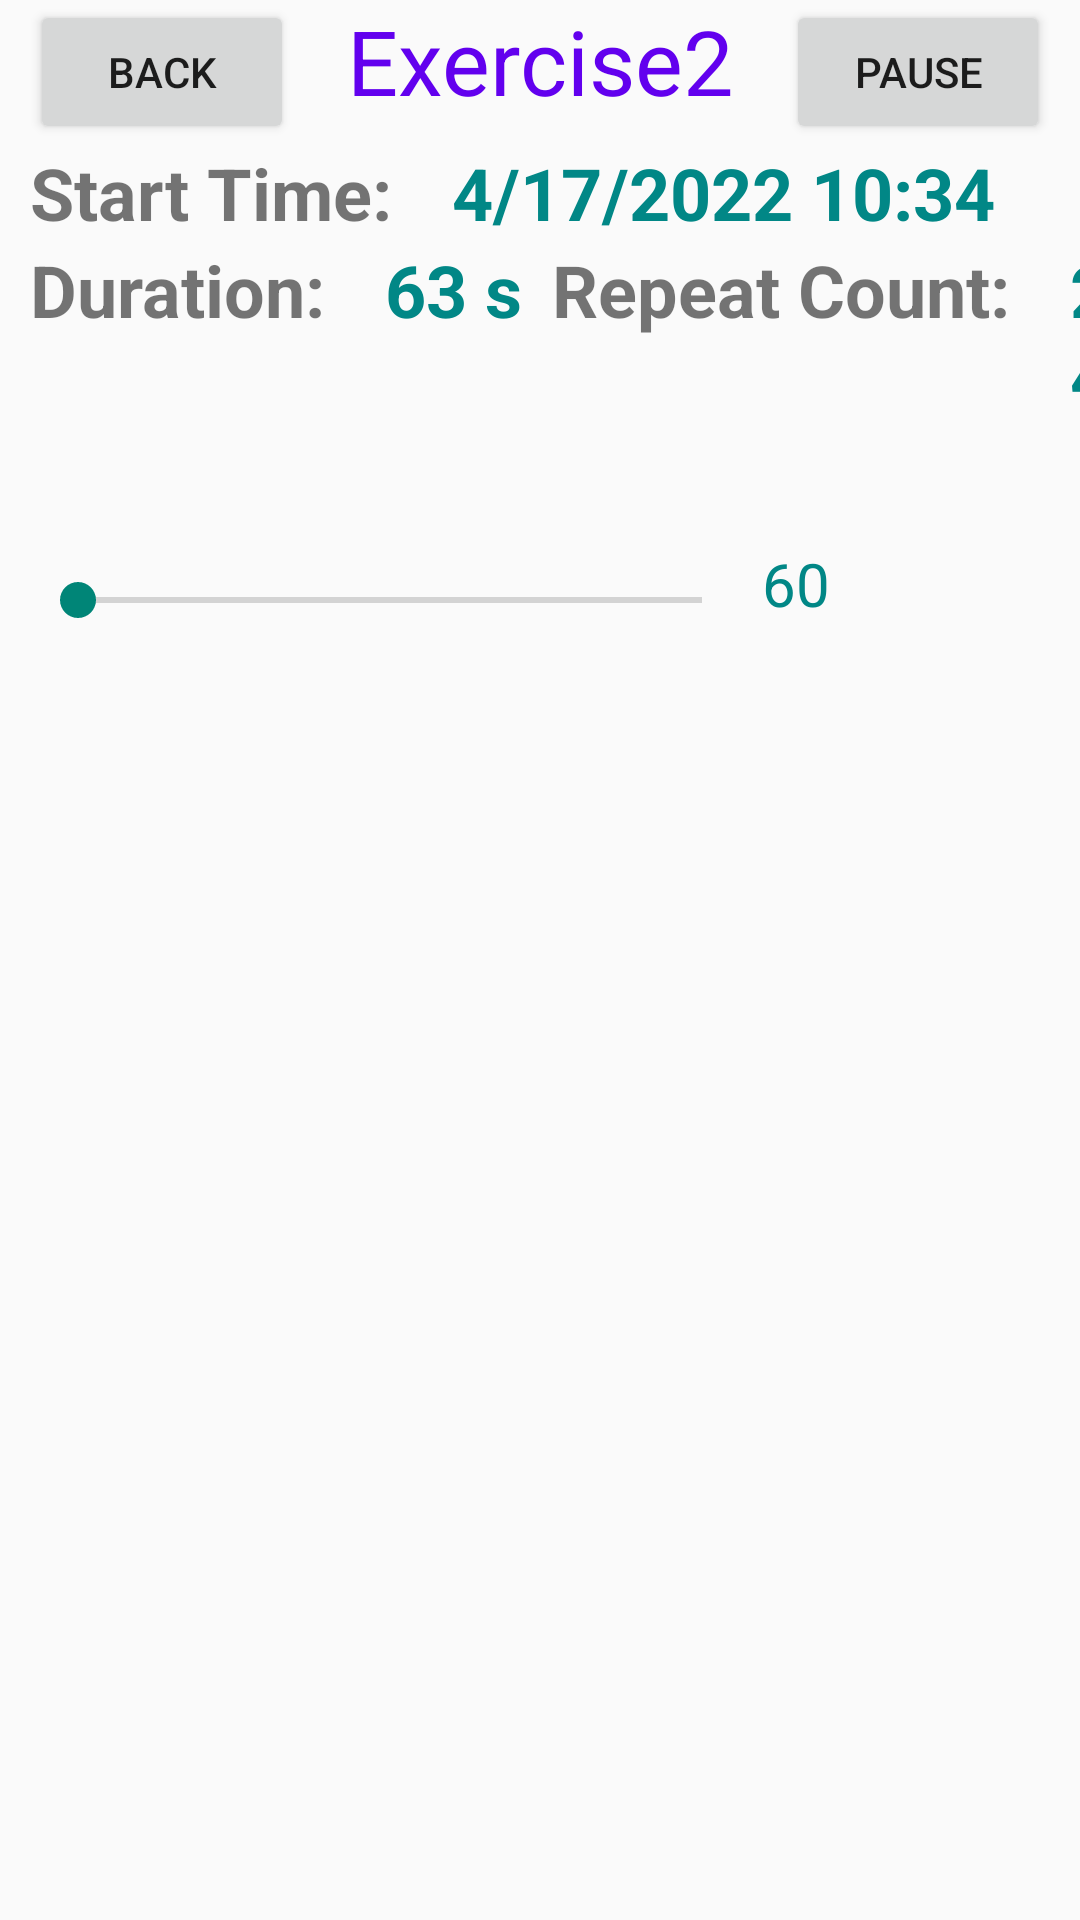

The Android layout XML behind this screen, and the referenced resources:
<!-- AndroidManifest.xml: application theme Theme.A1_android -->
<!-- res/layout/activity_play2.xml -->
<?xml version="1.0" encoding="utf-8"?>
<androidx.constraintlayout.widget.ConstraintLayout xmlns:android="http://schemas.android.com/apk/res/android"
    xmlns:app="http://schemas.android.com/apk/res-auto"
    xmlns:tools="http://schemas.android.com/tools"
    android:layout_width="match_parent"
    android:layout_height="match_parent"
    tools:context=".PlayActivity"
    android:id="@+id/exe2">

    
    
    
    
    
    
    
    

    
    
    
    
    
    
    
    
    
    
    

    
    
    
    
    
    
    
    
    

    

    <Button
        android:id="@+id/b2exe"
        android:layout_width="wrap_content"
        android:layout_height="wrap_content"
        android:layout_marginStart="10dp"
        android:text="back"
        app:layout_constraintStart_toStartOf="parent"
        app:layout_constraintTop_toTopOf="parent" />

    <TextView
        android:id="@+id/title"
        android:layout_width="wrap_content"
        android:layout_height="wrap_content"
        android:gravity="center"
        android:text="Exercise2"
        android:textColor="@color/purple_500"
        android:textSize="30sp"
        app:layout_constraintEnd_toStartOf="@+id/pause"
        app:layout_constraintStart_toEndOf="@+id/b2exe"
        app:layout_constraintTop_toTopOf="parent" />

    <Button
        android:id="@+id/pause"
        android:layout_width="wrap_content"
        android:layout_height="wrap_content"
        android:layout_marginEnd="10dp"
        android:text="Pause"
        app:layout_constraintEnd_toEndOf="parent"
        app:layout_constraintTop_toTopOf="parent" />

    <LinearLayout
        android:id="@+id/information"
        android:layout_width="match_parent"
        android:layout_height="wrap_content"
        android:layout_marginStart="10dp"
        android:orientation="vertical"
        app:layout_constraintStart_toStartOf="parent"
        app:layout_constraintTop_toBottomOf="@+id/b2exe">

        <LinearLayout
            android:layout_width="wrap_content"
            android:layout_height="wrap_content"
            android:orientation="horizontal">

            <TextView
                android:id="@+id/startTime"
                android:layout_width="wrap_content"
                android:layout_height="wrap_content"
                android:text="Start Time:"
                android:textSize="24sp"
                android:textStyle="bold" />

            <TextView
                android:id="@+id/timeText"
                android:layout_width="wrap_content"
                android:layout_height="wrap_content"
                android:layout_marginStart="20dp"
                android:text="4/17/2022 10:34"
                android:textSize="24sp"
                android:textStyle="bold"
                android:textColor="@color/teal_700"/>
        </LinearLayout>

        <LinearLayout
            android:layout_width="wrap_content"
            android:layout_height="wrap_content"
            android:orientation="horizontal">

            <TextView
                android:id="@+id/durationTime"
                android:layout_width="wrap_content"
                android:layout_height="wrap_content"
                android:text="Duration:"
                android:textSize="24sp"
                android:textStyle="bold" />

            <TextView
                android:id="@+id/durationText"
                android:layout_width="wrap_content"
                android:layout_height="wrap_content"
                android:layout_marginStart="20dp"
                android:text="63 s"
                android:textSize="24sp"
                android:textStyle="bold"
                android:textColor="@color/teal_700"/>

            <TextView
                android:id="@+id/repeatCount"
                android:layout_width="wrap_content"
                android:layout_height="wrap_content"
                android:text="Repeat Count:"
                android:textSize="24sp"
                android:textStyle="bold"
                android:layout_marginStart="10dp"/>

            <TextView
                android:id="@+id/repeatText"
                android:layout_width="wrap_content"
                android:layout_height="wrap_content"
                android:layout_marginStart="20dp"
                android:text="24"
                android:textSize="24sp"
                android:textStyle="bold"
                android:textColor="@color/teal_700"/>
        </LinearLayout>
        <LinearLayout
            android:id="@+id/hint"
            android:layout_width="match_parent"
            android:layout_height="40dp"
            android:orientation="horizontal"
            android:visibility="invisible">
            <ImageView
                android:layout_width="40dp"
                android:layout_height="40dp"
                android:src="@drawable/paper_s"/>
            <TextView
                android:layout_width="wrap_content"
                android:layout_height="wrap_content"
                android:text="Defeat"
                android:layout_gravity="center_vertical"
                android:textColor="@color/red"/>
            <ImageView
                android:layout_width="40dp"
                android:layout_height="40dp"
                android:src="@drawable/rock_s"/>
            <ImageView
                android:layout_width="40dp"
                android:layout_height="40dp"
                android:src="@drawable/rock_s"
                android:layout_marginStart="14dp"/>
            <TextView
                android:layout_width="wrap_content"
                android:layout_height="wrap_content"
                android:text="Defeat"
                android:layout_gravity="center_vertical"
                android:textColor="@color/red"/>
            <ImageView
                android:layout_width="40dp"
                android:layout_height="40dp"
                android:src="@drawable/scissors_s"/>
            <ImageView
                android:layout_width="40dp"
                android:layout_height="40dp"
                android:src="@drawable/scissors_s"
                android:layout_marginStart="14dp"/>
            <TextView
                android:layout_width="wrap_content"
                android:layout_height="wrap_content"
                android:text="Defeat"
                android:layout_gravity="center_vertical"
                android:textColor="@color/red"/>
            <ImageView
                android:layout_width="40dp"
                android:layout_height="40dp"
                android:src="@drawable/paper_s"/>
        </LinearLayout>


        
        
        
        

        
        
        
        
        
        
        

        
        
        
        
        
        
        
        
        

        <LinearLayout
            android:layout_width="match_parent"
            android:layout_height="wrap_content"
            android:orientation="horizontal">
            <SeekBar
                android:id="@+id/durationBar"
                android:layout_width="240dp"
                android:layout_height="wrap_content"
                android:layout_marginTop="10dp"
                android:min="0"
                android:clickable="false"
                android:saveEnabled="false"/>
            <TextView
                android:id="@+id/durationMapping"
                android:layout_width="wrap_content"
                android:layout_height="wrap_content"
                android:textSize="20sp"
                android:text="60"
                android:layout_marginStart="4dp"
                android:textColor="@color/teal_700"/>
        </LinearLayout>

    </LinearLayout>

    <androidx.constraintlayout.widget.ConstraintLayout
        android:id="@+id/cl"
        android:layout_width="match_parent"
        android:layout_height="400dp"
        android:layout_marginTop="8dp"
        app:layout_constraintEnd_toEndOf="parent"
        app:layout_constraintStart_toStartOf="parent"
        app:layout_constraintTop_toBottomOf="@+id/information">

    </androidx.constraintlayout.widget.ConstraintLayout>-->
    
    
    
    
    
    

    

</androidx.constraintlayout.widget.ConstraintLayout>
<!-- resources referenced by this layout -->
<resources>
  <color name="purple_500">#FF6200EE</color>
  <color name="red">#FF0000</color>
  <color name="teal_700">#FF018786</color>
  <color name="white">#FFFFFFFF</color>
  <!-- drawable left: png bitmap (drawable, 297 bytes) -->
  <!-- drawable paper_s: png bitmap (drawable, 10302 bytes) -->
  <!-- drawable rock_s: png bitmap (drawable, 9161 bytes) -->
  <!-- drawable scissors_s: png bitmap (drawable, 10034 bytes) -->
  <style name="Theme.A1_android" parent="Theme.MaterialComponents.DayNight.Bridge">
          
          <item name="colorPrimary">@color/purple_500</item>
          <item name="colorPrimaryVariant">@color/purple_700</item>
          <item name="colorOnPrimary">@color/white</item>
          
          <item name="colorSecondary">@color/teal_200</item>
          <item name="colorSecondaryVariant">@color/teal_700</item>
          <item name="colorOnSecondary">@color/black</item>
          
          <item name="android:statusBarColor" tools:targetApi="l">?attr/colorPrimaryVariant</item>
          
      </style>
  <color name="purple_700">#FF3700B3</color>
  <color name="teal_200">#FF03DAC5</color>
  <color name="black">#FF000000</color>
</resources>
